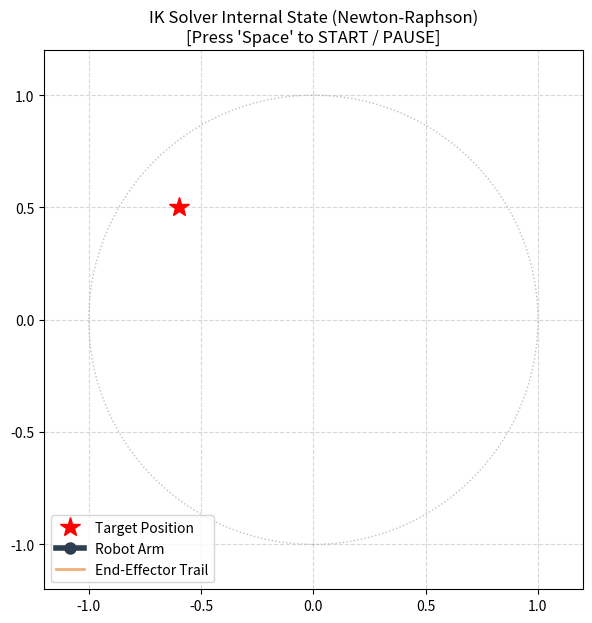

Reproduce this figure in Python.
"""
[코드 6-1] simple_ik_concept_animated.py : 2축 로봇 팔의 수치해석적 IK 및 내부 상태 시각화 예제
"""
import math
import numpy as np
import matplotlib.pyplot as plt
import matplotlib.animation as animation

# 로봇 팔 링크 길이 정의 (단위: m)
L1 = 0.5
L2 = 0.5

def forward_kinematics(theta1, theta2):
    """정운동학(FK): 관절 각도를 입력받아 말단 장치(End-Effector)의 (x, y) 좌표 반환"""
    x = L1 * math.cos(theta1) + L2 * math.cos(theta1 + theta2)
    y = L1 * math.sin(theta1) + L2 * math.sin(theta1 + theta2)
    return np.array([x, y])

def compute_jacobian(theta1, theta2):
    """
    야코비안 행렬 계산: 현재 관절 상태에서 미세 변화에 따른 말단 속도 관계식
    J = [[dx/d_theta1, dx/d_theta2],
         [dy/d_theta1, dy/d_theta2]]
    """
    j11 = -L1 * math.sin(theta1) - L2 * math.sin(theta1 + theta2)
    j12 = -L2 * math.sin(theta1 + theta2)
    j21 =  L1 * math.cos(theta1) + L2 * math.cos(theta1 + theta2)
    j22 =  L2 * math.cos(theta1 + theta2)
    return np.array([[j11, j12], [j21, j22]])

def inverse_kinematics_numerical(target_x, target_y, init_theta1=0.1, init_theta2=0.1):
    """
    수치해석적 역운동학 (Newton-Raphson Method)
    매 Iteration마다 솔버가 계산하는 관절 공간의 '업데이트 값'을 추적하여 기록합니다.
    """
    theta = np.array([init_theta1, init_theta2])
    
    # 시각화를 위해 (현재 각도, 직전 단계 대비 델타 각도)를 저장
    history = [(theta.copy(), np.array([0.0, 0.0]))]
    
    learning_rate = 0.1
    tolerance = 0.001  # 허용 오차 1mm
    max_iter = 100
    
    for i in range(max_iter):
        current_pos = forward_kinematics(theta[0], theta[1])
        error = np.array([target_x, target_y]) - current_pos
        
        if np.linalg.norm(error) < tolerance:
            break
            
        J = compute_jacobian(theta[0], theta[1])
        
        try:
            J_inv = np.linalg.pinv(J)  # 의사역행렬(Pseudo-Inverse)을 통한 특이점 방어
        except np.linalg.LinAlgError:
            print("특이점(Singularity) 발생!")
            break
            
        # 솔버가 구하고자 하는 핵심 가치: Delta Theta (관절 공간에서의 수정 방향 및 크기)
        delta_theta = J_inv @ error
        theta = theta + learning_rate * delta_theta
        
        # 실제 반영된 변화량(학습률 적용)과 함께 기록
        history.append((theta.copy(), learning_rate * delta_theta))
        
    return history

# --- 시각화 및 애니메이션 설정 ---
if __name__ == "__main__":
    # 독자가 역운동학의 수렴 과정을 극적으로 관찰할 수 있도록 초기 위치와 목표 위치를 멀리 배치
    # 초기 관절: (0.1 rad, 0.1 rad) -> 대략 제 1사분면에 웅크린 상태
    # 목표 위치: (-0.6, 0.5) -> 제 2사분면 끝단 멀리 설정 (총 도달 가능 반경 1.0m 이내)
    target_pos = (-0.6, 0.5)
    
    # IK 계산 수행 및 히스토리 추출
    history = inverse_kinematics_numerical(target_pos[0], target_pos[1], init_theta1=0.1, init_theta2=0.1)
    
    fig, ax = plt.subplots(figsize=(7, 7))
    ax.set_xlim(-1.2, 1.2)
    ax.set_ylim(-1.2, 1.2)
    ax.set_aspect('equal')
    ax.set_title("IK Solver Internal State (Newton-Raphson)\n[Press 'Space' to START / PAUSE]")
    ax.grid(True, linestyle='--', alpha=0.5)
    
    # 목표 지점 및 기하학적 한계선(작업 영역 구역) 표시
    ax.plot(target_pos[0], target_pos[1], 'r*', markersize=15, label="Target Position")
    workspace_boundary = plt.Circle((0, 0), L1 + L2, color='gray', fill=False, linestyle=':', alpha=0.5)
    ax.add_artist(workspace_boundary)
    
    # 그래픽 객체 초기화
    line, = ax.plot([], [], 'o-', lw=4, markersize=8, color='#2C3E50', label="Robot Arm")
    # 엔드이펙터의 이전 흔적(궤적)을 남기기 위한 라인 설정 (오렌지색, 투명도 0.6)
    trail_line, = ax.plot([], [], color='#E67E22', lw=2, alpha=0.6, linestyle='-', label="End-Effector Trail")
    
    # 상태 정보를 실시간으로 출력할 텍스트 패널
    text_info = ax.text(0.05, 0.82, "", transform=ax.transAxes, 
                        fontdict={'family': 'monospace', 'size': 10},
                        bbox=dict(boxstyle='round', facecolor='white', alpha=0.8))
    ax.legend(loc="lower left")
    
    # 궤적 저장을 위한 리스트
    trail_x, trail_y = [], []
    
    # [조건 반영] 프로그램 실행 시 처음에는 일시정지(대기) 상태로 시작
    is_paused = True

    def update(frame_idx):
        if frame_idx >= len(history):
            return line, trail_line, text_info
            
        theta, delta_theta = history[frame_idx]
        
        # 순운동학으로 각 관절의 물리적 x, y 좌표 도출
        x0, y0 = 0, 0
        x1 = L1 * math.cos(theta[0])
        y1 = L1 * math.sin(theta[0])
        x2, y2 = forward_kinematics(theta[0], theta[1])
        
        # 로봇 팔 세그먼트 업데이트
        line.set_data([x0, x1, x2], [y0, y1, y2])
        
        # 엔드이펙터 끝점 궤적 축적 및 업데이트
        trail_x.append(x2)
        trail_y.append(y2)
        trail_line.set_data(trail_x, trail_y)
        
        # 오차 계산
        error_dist = math.dist([x2, y2], target_pos)
        
        # 솔버가 구하고 있는 값 자체(\Delta \theta)와 상태 변화를 실시간으로 피드백
        status = (
            f"[Iteration {frame_idx:02d}]\n"
            f"---------------------------------\n"
            f"Current Joint Angles:\n"
            f"  Th1 = {math.degrees(theta[0]):7.2f}°\n"
            f"  Th2 = {math.degrees(theta[1]):7.2f}°\n"
            f"Solver Output (Delta Theta):\n"
            f"  d_Th1 = {delta_theta[0]:.5f} rad\n"
            f"  d_Th2 = {delta_theta[1]:.5f} rad\n"
            f"---------------------------------\n"
            f"Distance Error = {error_dist:.4f} m"
        )
        text_info.set_text(status)
        return line, trail_line, text_info

    def toggle_pause(event):
        global is_paused
        if event.key == ' ':
            if is_paused:
                ani.resume()
                print("[시스템] 애니메이션 시작/재개")
            else:
                ani.pause()
                print("[시스템] 일시 정지")
            is_paused = not is_paused

    fig.canvas.mpl_connect('key_press_event', toggle_pause)

    # 애니메이션 정의
    ani = animation.FuncAnimation(
        fig, update, frames=len(history), interval=150, blit=False, repeat=False
    )
    
    # [핵심 구현] 초기 구동 시 인트로 화면에서 일시정지 상태를 유지하게 만듦
    # plt.show()가 호출된 직후 이벤트를 통해 루프가 돌기 전 첫 프레임 상태로 일시정지 시킵니다.
    ani.pause() 
    
    plt.show()
